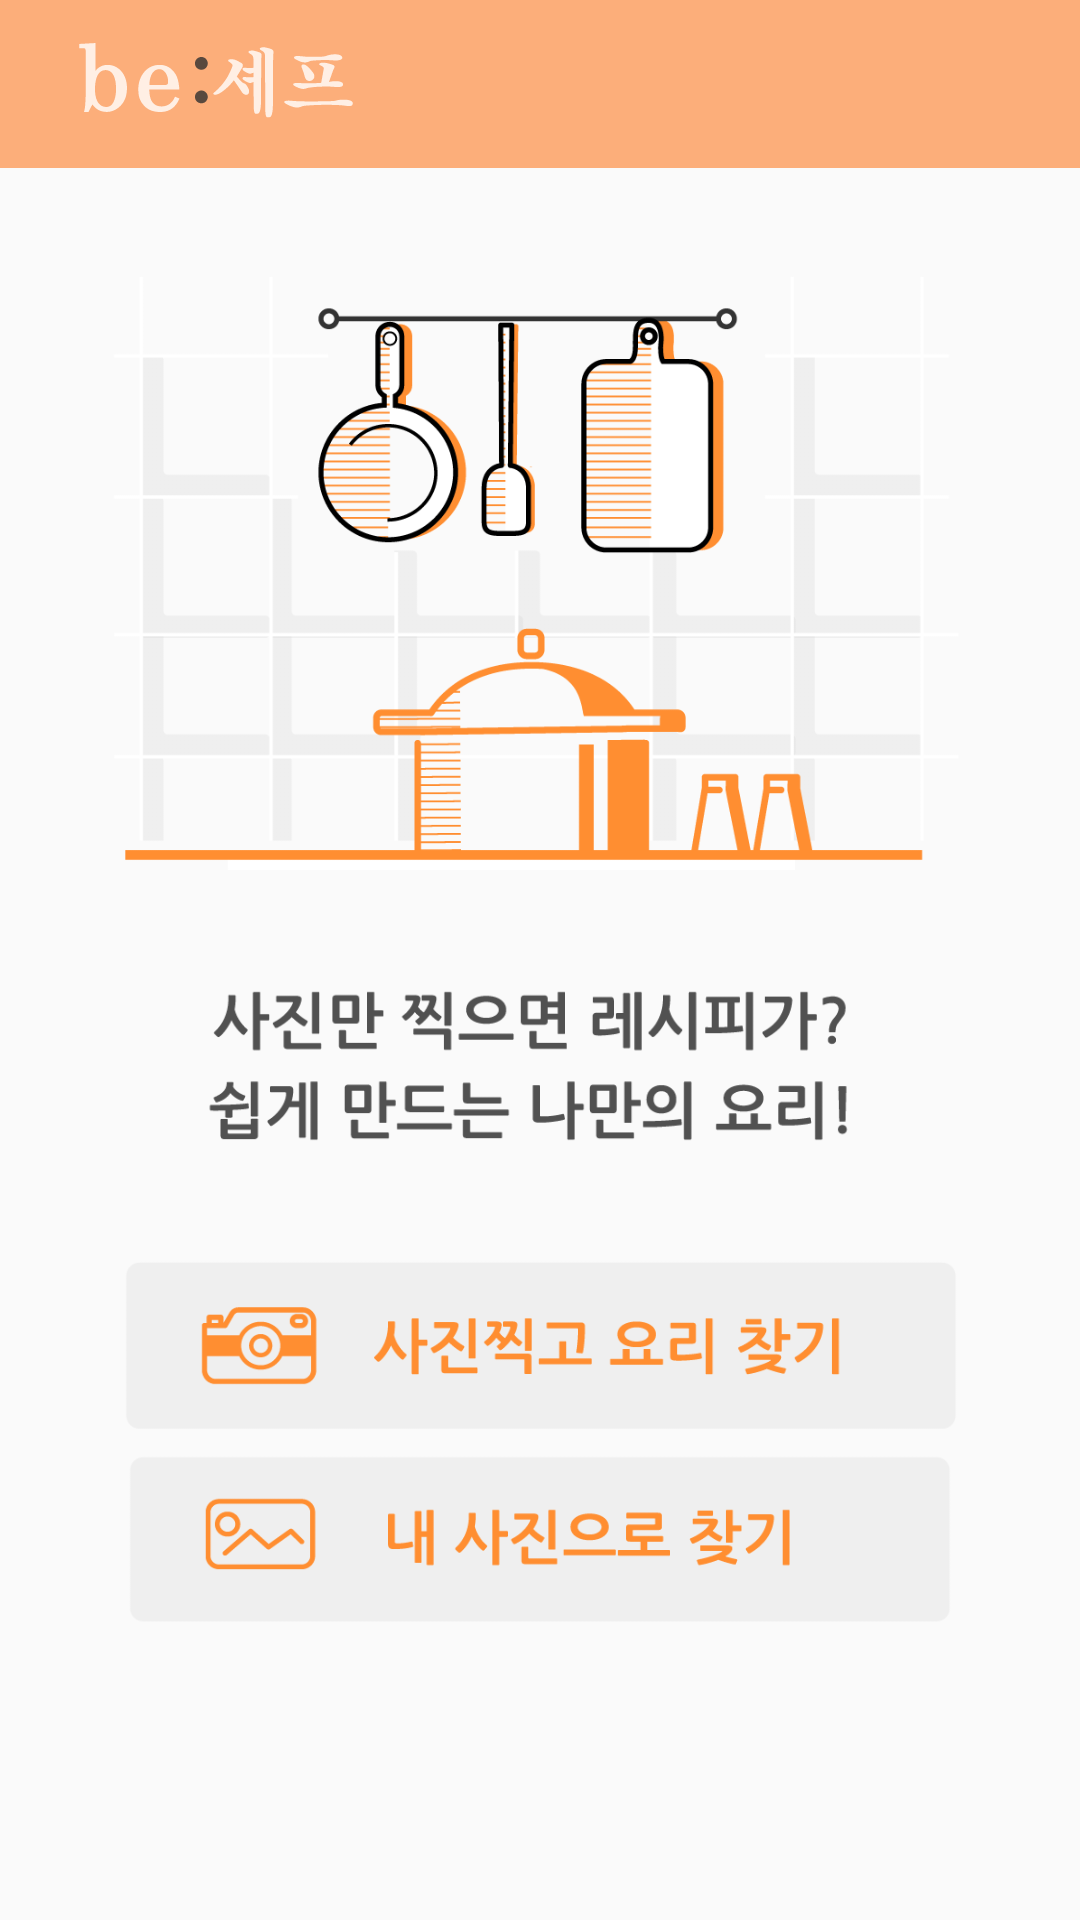

The Android layout XML behind this screen, and the referenced resources:
<!-- AndroidManifest.xml: application theme AppTheme -->
<!-- res/layout/activity_select_picture.xml -->
<?xml version="1.0" encoding="utf-8"?>
<RelativeLayout
        xmlns:android="http://schemas.android.com/apk/res/android"
        xmlns:tools="http://schemas.android.com/tools"
        xmlns:app="http://schemas.android.com/apk/res-auto"
        android:layout_width="match_parent"
        android:layout_height="match_parent"
        tools:context="unithon.bechef.ui.SelectPictureActivity">

    <include
            android:id="@+id/toolbar"
            layout="@layout/toolbar"/>

    <LinearLayout
            android:id="@+id/select_form"
            android:layout_width="match_parent"
            android:layout_height="match_parent"
            android:orientation="vertical"
            android:layout_marginTop="70dp">

        <ImageView
                android:id="@+id/activity_select_main01"
                android:layout_width="match_parent"
                android:layout_height="220dp"
                android:layout_marginBottom="30dp"
                android:src="@mipmap/main_01"/>

        <ImageView
                android:id="@+id/activity_select_main02"
                android:layout_width="match_parent"
                android:layout_height="70dp"
                android:layout_marginBottom="30dp"
                android:src="@mipmap/main_02"/>

        <ImageView
                android:id="@+id/activity_select_main03"
                android:layout_width="match_parent"
                android:layout_height="59dp"
                android:layout_marginBottom="5dp"
                android:src="@mipmap/main_03"/>

        <ImageView
                android:id="@+id/activity_select_main04"
                android:layout_width="match_parent"
                android:layout_height="58dp"
                android:src="@mipmap/main_04"/>
    </LinearLayout>

    <com.felipecsl.gifimageview.library.GifImageView
            android:id="@+id/activity_select_progress"
            android:layout_width="wrap_content"
            android:layout_height="wrap_content"
            android:visibility="gone"
            android:layout_centerInParent="true"/>
</RelativeLayout>
<!-- res/layout/toolbar.xml (included above) -->
<?xml version="1.0" encoding="utf-8"?>
<android.support.v7.widget.Toolbar xmlns:android="http://schemas.android.com/apk/res/android"
                                   xmlns:local="http://schemas.android.com/apk/res-auto"
                                   android:id="@+id/toolbar"
                                   android:layout_width="match_parent"
                                   android:layout_height="wrap_content"
                                   android:minHeight="?attr/actionBarSize"
                                   android:background="?attr/colorPrimary"
                                   local:popupTheme="@style/ThemeOverlay.AppCompat.Light">

    <ImageView
            android:layout_width="wrap_content"
            android:layout_height="wrap_content"
            android:background="@mipmap/home_01"
            />

</android.support.v7.widget.Toolbar>
<!-- resources referenced by this layout -->
<resources>
  <!-- mipmap home_01: png bitmap (mipmap-xxhdpi, 4098 bytes) -->
  <!-- mipmap main_01: png bitmap (mipmap-xhdpi, 14517 bytes) -->
  <!-- mipmap main_02: png bitmap (mipmap-xhdpi, 6845 bytes) -->
  <!-- mipmap main_03: png bitmap (mipmap-xhdpi, 10259 bytes) -->
  <!-- mipmap main_04: png bitmap (mipmap-xhdpi, 4521 bytes) -->
  <style name="AppTheme" parent="Theme.AppCompat.Light">
          
          <item name="colorPrimary">@color/colorPrimary</item>
          <item name="colorPrimaryDark">@color/colorPrimaryDark</item>
          <item name="colorAccent">@color/colorAccent</item>
          <item name="windowActionBar">false</item>
          <item name="windowNoTitle">true</item>
      </style>
  <color name="colorPrimary">#FCAE7A</color>
  <color name="colorPrimaryDark">#FF8E31</color>
  <color name="colorAccent">#FF4081</color>
</resources>
